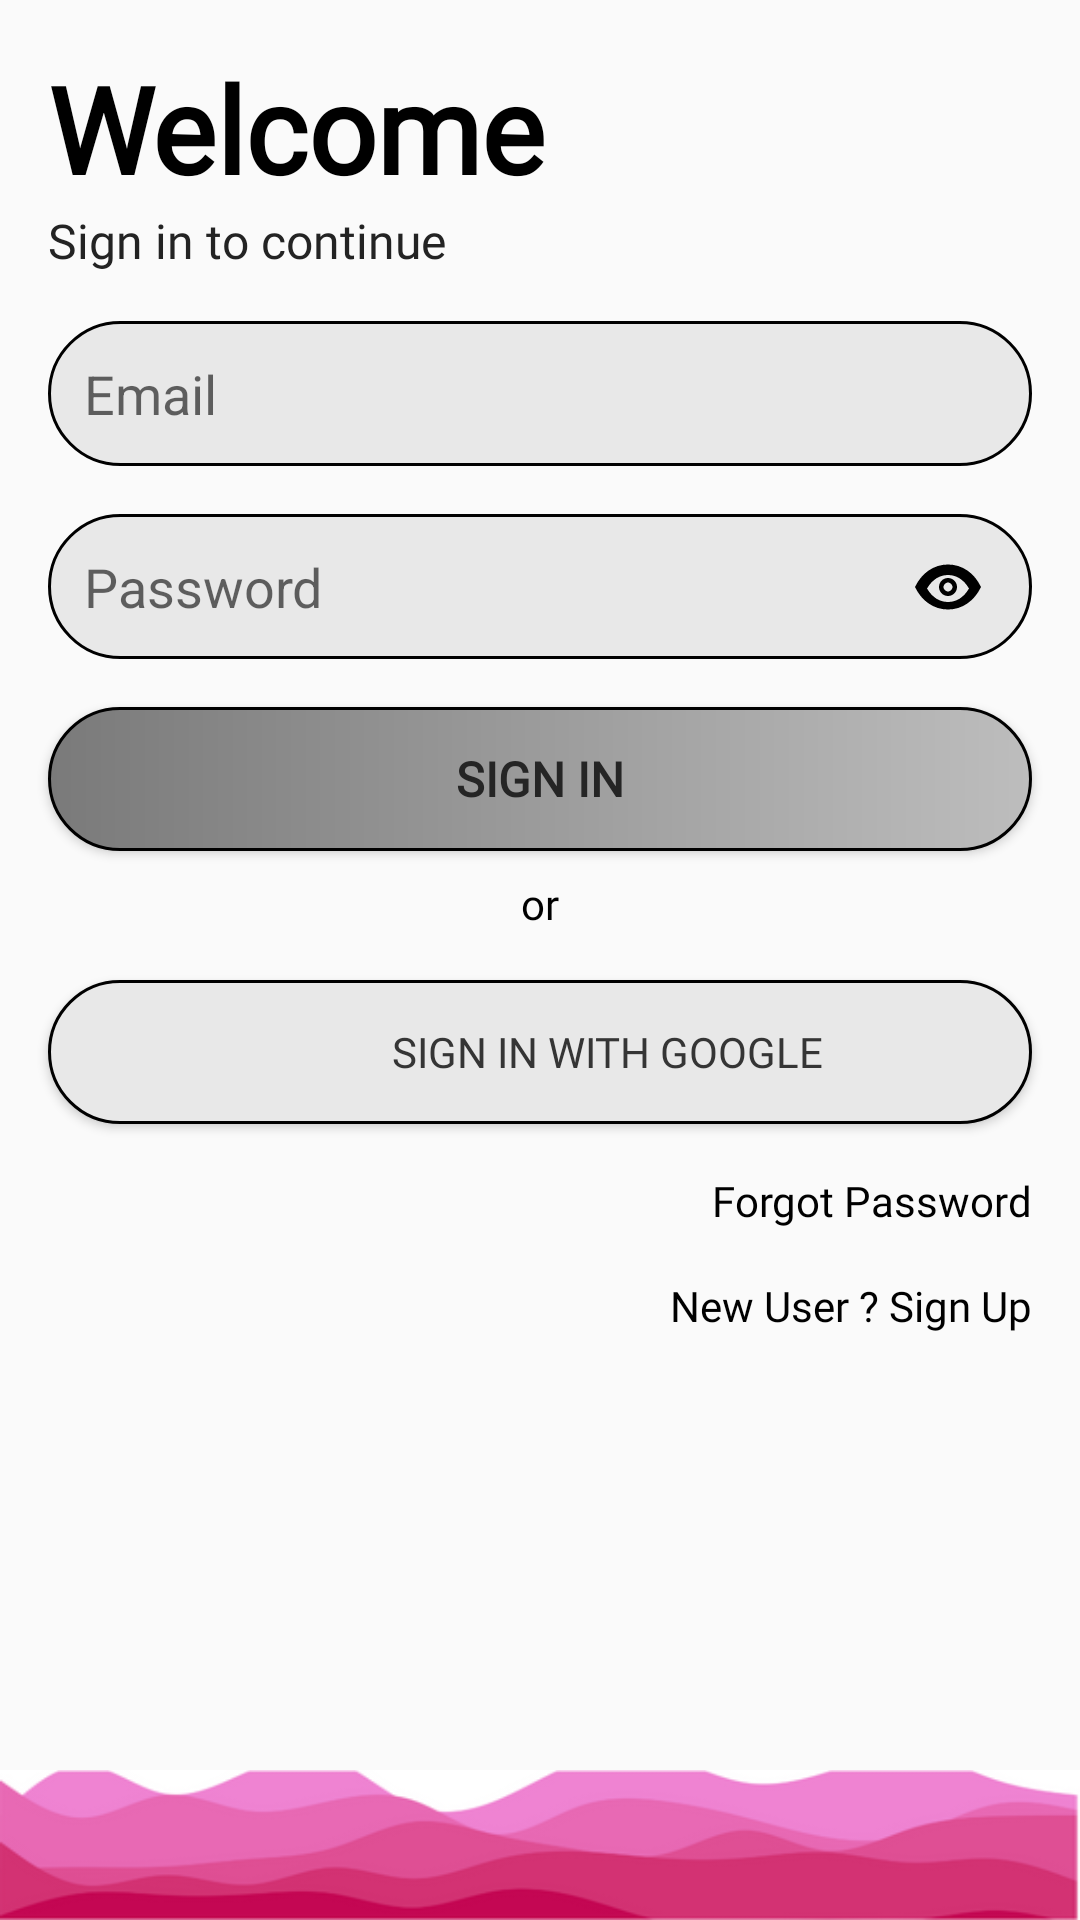

Write the Android layout XML for this screen, with the resource values it uses.
<!-- AndroidManifest.xml: application theme AppTheme -->
<!-- res/layout/login_screen.xml -->
<?xml version="1.0" encoding="utf-8"?>
<androidx.constraintlayout.widget.ConstraintLayout xmlns:android="http://schemas.android.com/apk/res/android"
    xmlns:app="http://schemas.android.com/apk/res-auto"
    xmlns:tools="http://schemas.android.com/tools"
    android:layout_width="match_parent"
    android:layout_height="match_parent">

    <Button
        android:id="@+id/btnSignIn"
        android:layout_width="0dp"
        android:layout_height="wrap_content"
        android:layout_marginStart="16dp"
        android:layout_marginTop="16dp"
        android:layout_marginEnd="16dp"
        android:background="@drawable/login_signinbtn"
        android:fontFamily="@font/alata"
        android:onClick="login"
        android:text="Sign In"
        android:textColor="#252525"
        android:textSize="16sp"
        android:textStyle="bold"
        app:layout_constraintEnd_toEndOf="parent"
        app:layout_constraintStart_toStartOf="parent"
        app:layout_constraintTop_toBottomOf="@+id/etPassword" />

    <Button
        android:id="@+id/googleSignIn"
        android:layout_width="0dp"
        android:layout_height="wrap_content"
        android:layout_marginStart="16dp"
        android:layout_marginTop="16dp"
        android:layout_marginEnd="16dp"
        android:background="@drawable/sign_in_back"
        android:fontFamily="@font/actor"
        android:paddingStart="60dp"
        android:paddingEnd="15dp"
        android:text="Sign in with Google"
        android:textColor="#353535"
        app:layout_constraintEnd_toEndOf="parent"
        app:layout_constraintHorizontal_bias="0.0"
        app:layout_constraintStart_toStartOf="parent"
        app:layout_constraintTop_toBottomOf="@+id/textView5" />

    <ImageView
        android:id="@+id/imageView14"
        android:layout_width="40dp"
        android:layout_height="0dp"
        android:layout_marginStart="8dp"
        android:layout_marginTop="5dp"
        android:layout_marginBottom="5dp"
        android:background="#00FFFFFF"
        android:elevation="5dp"
        android:scaleType="fitXY"
        app:layout_constraintBottom_toBottomOf="@+id/googleSignIn"
        app:layout_constraintStart_toStartOf="@+id/googleSignIn"
        app:layout_constraintTop_toTopOf="@+id/googleSignIn"
        app:srcCompat="@drawable/gogl_icon" />

    <TextView
        android:id="@+id/textView4"
        android:layout_width="wrap_content"
        android:layout_height="wrap_content"
        android:layout_marginStart="16dp"
        android:layout_marginTop="16dp"
        android:fontFamily="@font/balsamiq_sans"
        android:text="Welcome"
        android:textColor="#000000"
        android:textSize="40sp"
        android:textStyle="bold"
        app:layout_constraintStart_toStartOf="parent"
        app:layout_constraintTop_toTopOf="parent" />

    <TextView
        android:id="@+id/ORtv"
        android:layout_width="wrap_content"
        android:layout_height="wrap_content"
        android:fontFamily="@font/actor"
        android:text="Sign in to continue"
        android:textColor="#232323"
        android:textSize="16sp"
        app:layout_constraintStart_toStartOf="@+id/textView4"
        app:layout_constraintTop_toBottomOf="@+id/textView4" />

    <ImageView
        android:id="@+id/imageView5"
        android:layout_width="wrap_content"
        android:layout_height="50dp"
        android:scaleType="fitXY"
        app:layout_constraintBottom_toBottomOf="parent"
        app:layout_constraintEnd_toEndOf="parent"
        app:layout_constraintHorizontal_bias="0.0"
        app:layout_constraintStart_toStartOf="parent"
        app:srcCompat="@drawable/footer" />

    <EditText
        android:id="@+id/etEmail"
        android:layout_width="0dp"
        android:layout_height="wrap_content"
        android:layout_marginLeft="16dp"
        android:layout_marginTop="16dp"
        android:layout_marginRight="16dp"
        android:background="@drawable/sign_in_back"
        android:ems="10"
        android:hint="Email"
        android:inputType="text"
        android:padding="12dp"
        app:layout_constraintEnd_toEndOf="parent"
        app:layout_constraintStart_toStartOf="parent"
        app:layout_constraintTop_toBottomOf="@+id/ORtv" />

    <EditText
        android:id="@+id/etPassword"
        android:layout_width="0dp"
        android:layout_height="wrap_content"
        android:layout_marginLeft="16dp"
        android:layout_marginTop="16dp"
        android:layout_marginRight="16dp"
        android:background="@drawable/sign_in_back"
        android:ems="10"
        android:hint="Password"
        android:inputType="text|textPassword|textNoSuggestions"
        android:padding="12dp"
        app:layout_constraintEnd_toEndOf="parent"
        app:layout_constraintStart_toStartOf="parent"
        app:layout_constraintTop_toBottomOf="@+id/etEmail" />

    <TextView
        android:id="@+id/textView5"
        android:layout_width="wrap_content"
        android:layout_height="wrap_content"
        android:layout_marginTop="8dp"
        android:fontFamily="@font/aldrich"
        android:text="or"
        android:textColor="@android:color/black"
        app:layout_constraintEnd_toEndOf="@+id/btnSignIn"
        app:layout_constraintStart_toStartOf="@+id/btnSignIn"
        app:layout_constraintTop_toBottomOf="@+id/btnSignIn" />

    <TextView
        android:id="@+id/tvForgotPassword"
        android:layout_width="wrap_content"
        android:layout_height="wrap_content"
        android:layout_marginTop="16dp"
        android:layout_marginEnd="16dp"
        android:fontFamily="@font/allerta"
        android:text="Forgot Password"
        android:textColor="@android:color/black"
        app:layout_constraintEnd_toEndOf="parent"
        app:layout_constraintTop_toBottomOf="@+id/googleSignIn" />

    <TextView
        android:id="@+id/tvSignUp"
        android:layout_width="wrap_content"
        android:layout_height="wrap_content"
        android:layout_marginTop="16dp"
        android:layout_marginEnd="16dp"
        android:fontFamily="@font/allerta"
        android:text="New User ? Sign Up"
        android:textColor="@android:color/black"
        app:layout_constraintEnd_toEndOf="parent"
        app:layout_constraintTop_toBottomOf="@+id/tvForgotPassword" />

    <ImageView
        android:id="@+id/ivShowHidePassword"
        android:layout_width="wrap_content"
        android:layout_height="wrap_content"
        android:layout_marginEnd="8dp"
        android:padding="8dp"
        android:src="@drawable/ic_eye"
        app:layout_constraintBottom_toBottomOf="@+id/etPassword"
        app:layout_constraintEnd_toEndOf="@+id/etPassword"
        app:layout_constraintTop_toTopOf="@+id/etPassword" />

</androidx.constraintlayout.widget.ConstraintLayout>
<!-- resources referenced by this layout -->
<resources>
  <!-- drawable footer: png bitmap (drawable, 14910 bytes) -->
  <!-- drawable ic_eye (drawable) -->
  <vector xmlns:android="http://schemas.android.com/apk/res/android"
      android:width="24dp"
      android:height="24dp"
      android:viewportWidth="24"
      android:viewportHeight="24">
      <path
          android:fillColor="#000000"
          android:pathData="M12 4.5C7.25 4.5 3.2 7.35 1 12c2.2 4.65 6.25 7.5 11 7.5s8.8-2.85 11-7.5C20.8 7.35 16.75 4.5 12 4.5zM12 17c-2.75 0-5.25-1.5-7-4.5 1.75-3 4.25-4.5 7-4.5s5.25 1.5 7 4.5C17.25 15.5 14.75 17 12 17zM12 9c-1.65 0-3 1.35-3 3s1.35 3 3 3 3-1.35 3-3S13.65 9 12 9zM12 13.5c-0.75 0-1.5-0.75-1.5-1.5s0.75-1.5 1.5-1.5 1.5 0.75 1.5 1.5S12.75 13.5 12 13.5z" />
  </vector>
  <!-- drawable login_signinbtn (drawable) -->
  <?xml version="1.0" encoding="utf-8"?>
  <shape xmlns:android="http://schemas.android.com/apk/res/android">
  <gradient android:startColor="#7A7A7A" android:endColor="#BDBDBD"/>
      <corners android:radius="25dp"/>
      <stroke android:width="1dp" android:color="#000000"/>
  </shape>
  <!-- drawable sign_in_back (drawable) -->
  <?xml version="1.0" encoding="utf-8"?>
  <shape xmlns:android="http://schemas.android.com/apk/res/android" android:shape="rectangle">
      <gradient android:startColor="#E8E8E8" android:endColor="#E8E8E8" android:type="linear" />
      <stroke android:color="#000" android:width="1dp"/>
      <corners android:radius="25dp"/>
  </shape>
  <style name="AppTheme" parent="Base.Theme.AppCompat.Light.DarkActionBar">
          
          <item name="colorPrimary">#FF4EE5</item>
          <item name="colorPrimaryDark">#F781F1</item>
          <item name="colorAccent">@color/colorAccent</item>
  
      </style>
  <color name="colorAccent">#9300BA</color>
</resources>
